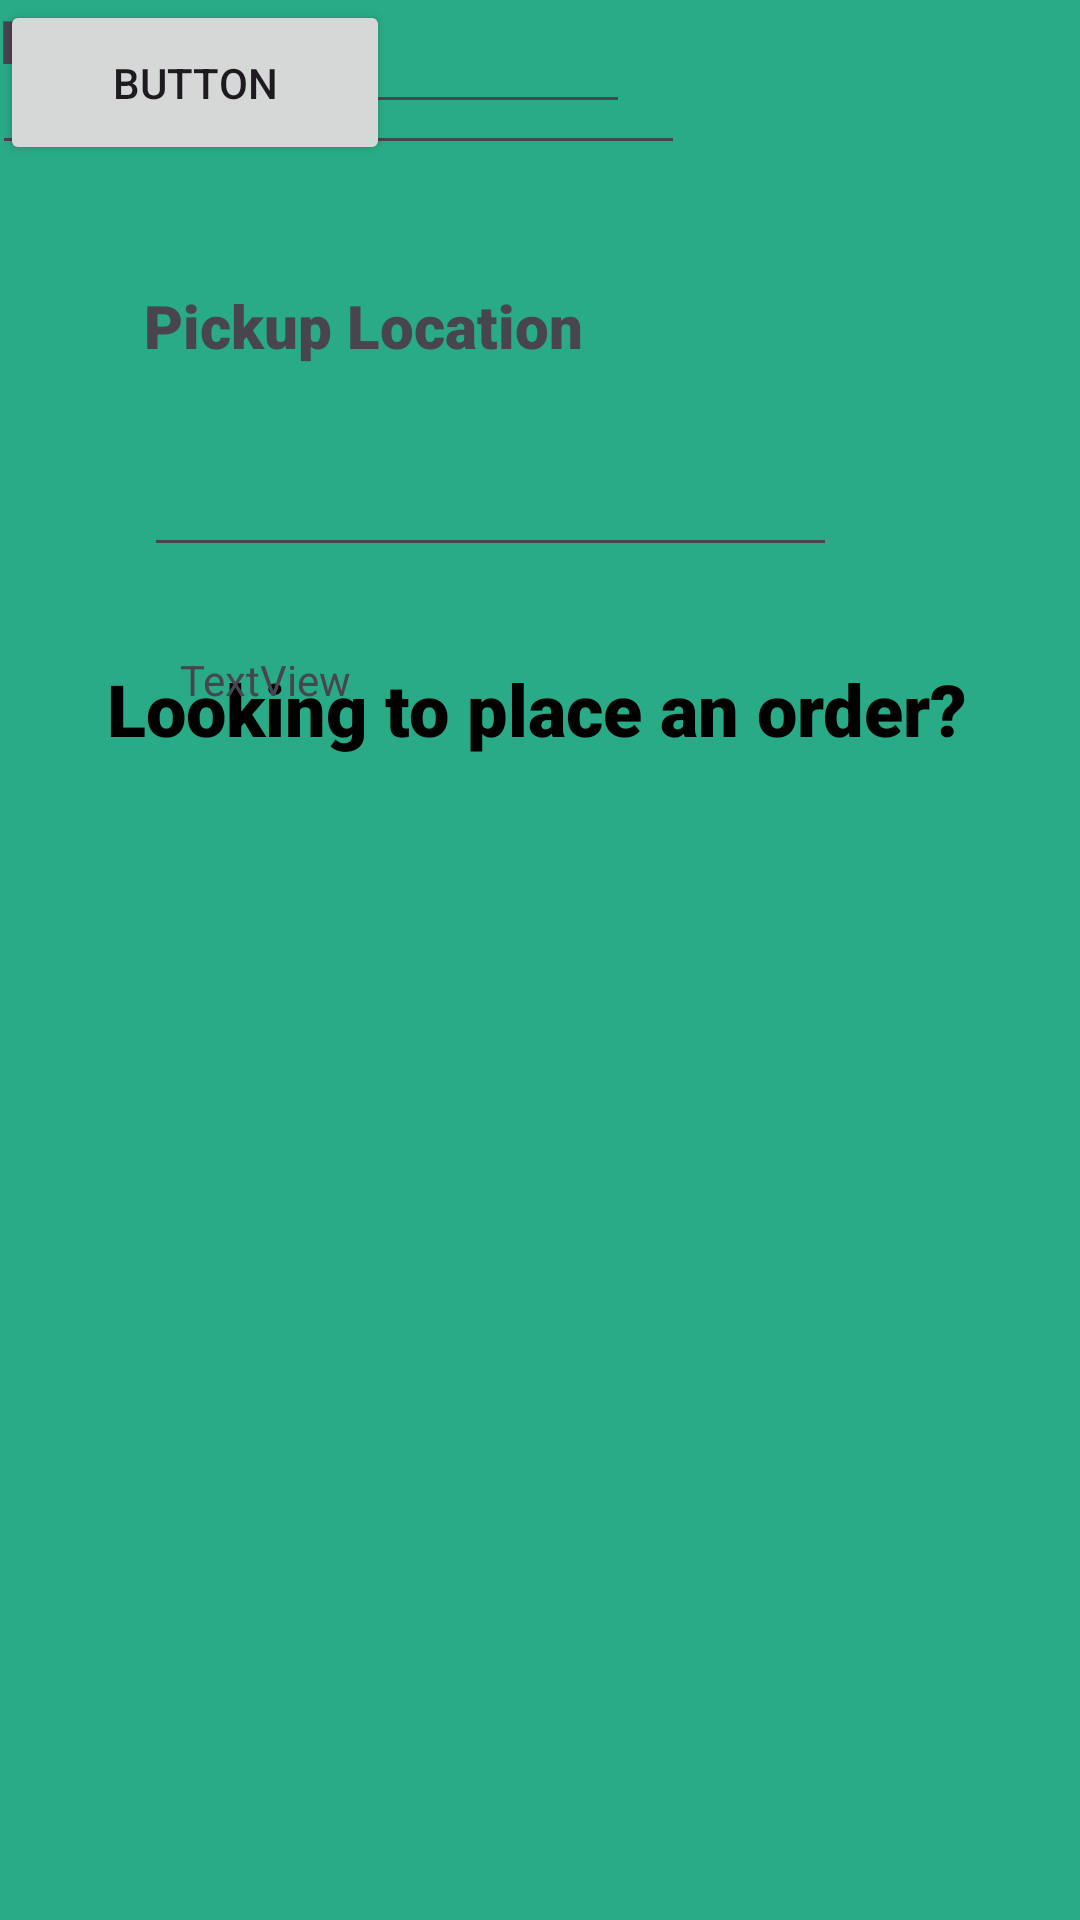

Reconstruct the res/layout file that produces this screen, plus the resources it refers to.
<!-- AndroidManifest.xml: application theme Theme.GarbageApp1 -->
<!-- res/layout/activity_orders.xml -->
<?xml version="1.0" encoding="utf-8"?>
<androidx.constraintlayout.widget.ConstraintLayout xmlns:android="http://schemas.android.com/apk/res/android"
    xmlns:app="http://schemas.android.com/apk/res-auto"
    xmlns:tools="http://schemas.android.com/tools"
    android:layout_width="match_parent"
    android:layout_height="match_parent"
    tools:context=".Orders">

    <View
        android:id="@+id/view2"
        android:layout_width="wrap_content"
        android:layout_height="wrap_content"
        android:background="#29AB87"
        app:layout_constraintBottom_toBottomOf="parent"
        app:layout_constraintEnd_toEndOf="parent"
        app:layout_constraintHorizontal_bias="0.0"
        app:layout_constraintStart_toStartOf="parent"
        app:layout_constraintTop_toTopOf="parent"
        app:layout_constraintVertical_bias="0.0" />

    <ImageView
        android:id="@+id/imageView2"
        android:layout_width="132dp"
        android:layout_height="104dp"
        android:layout_marginTop="96dp"
        app:layout_constraintEnd_toEndOf="parent"
        app:layout_constraintStart_toStartOf="parent"
        app:layout_constraintTop_toTopOf="parent"
        app:srcCompat="@drawable/garbage" />

    <ImageView
        android:id="@+id/imageView3"
        android:layout_width="103dp"
        android:layout_height="74dp"
        android:layout_marginStart="16dp"
        android:layout_marginTop="16dp"
        app:layout_constraintStart_toStartOf="parent"
        app:layout_constraintTop_toTopOf="parent"
        app:srcCompat="@drawable/location" />

    <TextView
        android:id="@+id/textView3"
        android:layout_width="wrap_content"
        android:layout_height="wrap_content"
        android:layout_marginTop="20dp"
        android:fontFamily="sans-serif-black"
        android:text="Looking to place an order?"
        android:textColor="@color/black"
        android:textSize="24sp"
        app:layout_constraintEnd_toEndOf="parent"
        app:layout_constraintHorizontal_bias="0.488"
        app:layout_constraintStart_toStartOf="parent"
        app:layout_constraintTop_toBottomOf="@+id/imageView2" />

    <TextView
        android:id="@+id/order_name"
        android:layout_width="102dp"
        android:layout_height="31dp"
        android:fontFamily="sans-serif-black"
        android:text="Name"
        android:textSize="20sp"
        tools:layout_editor_absoluteX="50dp"
        tools:layout_editor_absoluteY="282dp" />

    <EditText
        android:id="@+id/name_enter"
        android:layout_width="231dp"
        android:layout_height="55dp"
        android:layout_marginEnd="132dp"
        android:ems="10"
        android:inputType="text"
        app:layout_constraintEnd_toEndOf="@+id/view2"
        app:layout_constraintHorizontal_bias="1.0"
        app:layout_constraintStart_toStartOf="parent"
        tools:layout_editor_absoluteY="313dp" />

    <TextView
        android:id="@+id/order_location"
        android:layout_width="wrap_content"
        android:layout_height="wrap_content"
        android:layout_marginStart="48dp"
        android:layout_marginTop="40dp"
        android:fontFamily="sans-serif-black"
        android:text="Pickup Location"
        android:textSize="20sp"
        app:layout_constraintStart_toStartOf="parent"
        app:layout_constraintTop_toBottomOf="@+id/name_enter" />

    <EditText
        android:id="@+id/editTextText2"
        android:layout_width="231dp"
        android:layout_height="55dp"
        android:layout_marginStart="48dp"
        android:layout_marginTop="12dp"
        android:ems="10"
        android:inputType="text"
        app:layout_constraintStart_toStartOf="parent"
        app:layout_constraintTop_toBottomOf="@+id/order_location" />

    <TextView
        android:id="@+id/textView7"
        android:layout_width="wrap_content"
        android:layout_height="wrap_content"
        android:layout_marginStart="60dp"
        android:layout_marginTop="28dp"
        android:text="TextView"
        app:layout_constraintStart_toStartOf="parent"
        app:layout_constraintTop_toBottomOf="@+id/editTextText2" />

    <EditText
        android:id="@+id/editTextPhone"
        android:layout_width="wrap_content"
        android:layout_height="wrap_content"
        android:ems="10"
        android:inputType="phone"
        tools:layout_editor_absoluteX="50dp"
        tools:layout_editor_absoluteY="587dp" />

    <Button
        android:id="@+id/button"
        android:layout_width="130dp"
        android:layout_height="55dp"
        android:text="Button"
        tools:layout_editor_absoluteX="157dp"
        tools:layout_editor_absoluteY="659dp" />

</androidx.constraintlayout.widget.ConstraintLayout>
<!-- resources referenced by this layout -->
<resources>
  <style name="Theme.GarbageApp1" parent="Base.Theme.GarbageApp1" />
  <style name="Base.Theme.GarbageApp1" parent="Theme.Material3.DayNight.NoActionBar">
          
          
      </style>
  <!-- not gathered from this repository: default colours our renderer supplied (Android Studio template values) -->
  <color name="black">#FF000000</color>
</resources>
